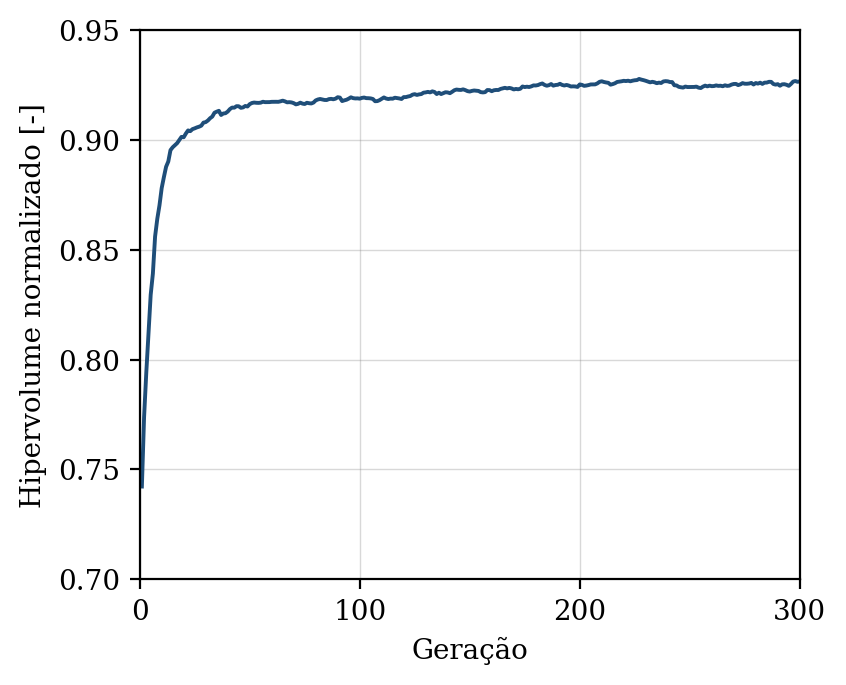

The file beside this chart, header and first rows:
geracao, hipervolume, n_solucoes, n_avaliacoes
1, 0.7422, 8, 50
2, 0.7739, 13, 100
3, 0.794, 18, 150
4, 0.8118, 21, 200
5, 0.8295, 24, 250
6, 0.8392, 29, 300
7, 0.856, 30, 350
8, 0.864, 37, 400
9, 0.8702, 37, 450
10, 0.878, 42, 500
11, 0.8831, 47, 550
12, 0.8878, 44, 600
13, 0.8902, 50, 650
14, 0.8953, 50, 700
15, 0.8966, 50, 750
16, 0.8976, 50, 800
17, 0.8985, 50, 850
18, 0.8999, 50, 900
19, 0.9014, 50, 950
20, 0.9012, 50, 1000
21, 0.9029, 50, 1050
22, 0.9043, 50, 1100
23, 0.904, 50, 1150
24, 0.9049, 50, 1200
25, 0.9052, 50, 1250
26, 0.9057, 50, 1300
27, 0.906, 50, 1350
28, 0.9065, 50, 1400
29, 0.9079, 50, 1450
30, 0.9081, 50, 1500
31, 0.9088, 50, 1550
32, 0.9099, 50, 1600
33, 0.9106, 50, 1650
34, 0.9124, 50, 1700
35, 0.9128, 50, 1750
36, 0.9132, 50, 1800
37, 0.9113, 50, 1850
38, 0.912, 50, 1900
39, 0.9121, 50, 1950
40, 0.9129, 50, 2000
41, 0.914, 50, 2050
42, 0.9147, 50, 2100
43, 0.9146, 50, 2150
44, 0.9153, 50, 2200
45, 0.9153, 50, 2250
46, 0.9146, 50, 2300
47, 0.9148, 50, 2350
48, 0.9154, 50, 2400
49, 0.9152, 50, 2450
50, 0.9163, 50, 2500
51, 0.9168, 50, 2550
52, 0.917, 50, 2600
53, 0.9169, 50, 2650
54, 0.9168, 50, 2700
55, 0.9169, 50, 2750
56, 0.9174, 50, 2800
57, 0.9172, 50, 2850
58, 0.9172, 50, 2900
59, 0.9172, 50, 2950
60, 0.9173, 50, 3000
... 240 more rows
